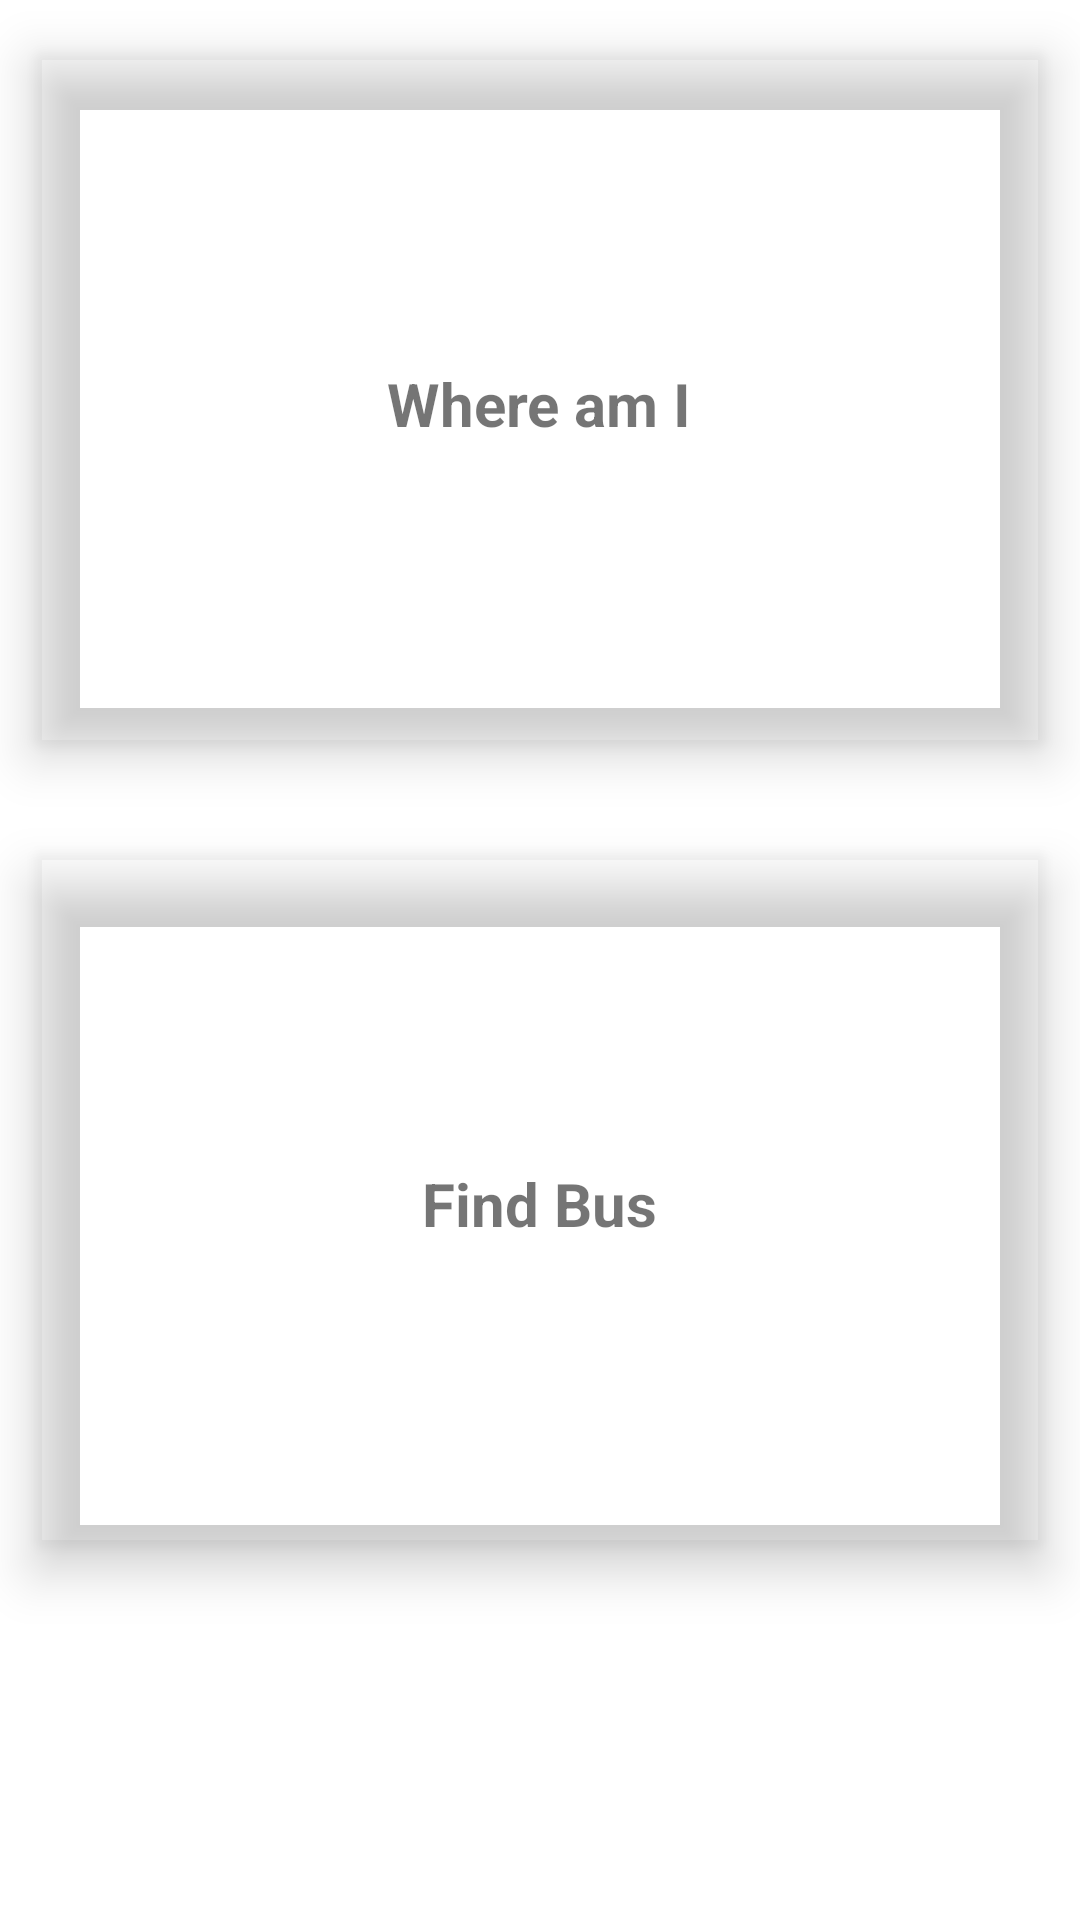

The Android layout XML behind this screen, and the referenced resources:
<!-- AndroidManifest.xml: application theme Theme.BlindApp -->
<!-- res/layout/activity_home_page.xml -->
<?xml version="1.0" encoding="utf-8"?>
<LinearLayout xmlns:android="http://schemas.android.com/apk/res/android"
    xmlns:app="http://schemas.android.com/apk/res-auto"
    xmlns:tools="http://schemas.android.com/tools"
    android:layout_width="match_parent"
    android:orientation="vertical"
    android:layout_height="match_parent"
    tools:context=".HomePage">

    <androidx.cardview.widget.CardView
        android:id="@+id/cv1"
        android:layout_width="match_parent"
        android:layout_height="800px"
        app:cardElevation="10dp"
        app:cardBackgroundColor="@color/grey"
        app:cardMaxElevation="12dp"
        app:cardPreventCornerOverlap="true"
        app:cardUseCompatPadding="true"
        >

        <TextView
            android:layout_width="wrap_content"
            android:layout_height="wrap_content"
            android:text="Where am I"
            android:layout_gravity="bottom|center_horizontal"
            android:layout_marginBottom="100dp"
            android:textSize="20sp"
            android:textStyle="bold"
            />



    </androidx.cardview.widget.CardView>

    <androidx.cardview.widget.CardView

        android:id="@+id/cv2"
        android:layout_width="match_parent"
        android:layout_height="800px"
        app:cardElevation="10dp"
        app:cardBackgroundColor="@color/grey"
        app:cardMaxElevation="12dp"
        app:cardPreventCornerOverlap="true"
        app:cardUseCompatPadding="true"
        >

        <TextView
            android:layout_width="wrap_content"
            android:layout_height="wrap_content"
            android:text="Find Bus"
            android:layout_gravity="bottom|center_horizontal"
            android:layout_marginBottom="100dp"
            android:textSize="20sp"
            android:textStyle="bold"
            />



    </androidx.cardview.widget.CardView>



</LinearLayout>
<!-- resources referenced by this layout -->
<resources>
  <style name="Theme.BlindApp" parent="Theme.MaterialComponents.DayNight.NoActionBar">
          
          <item name="colorPrimary">@color/purple_500</item>
          <item name="colorPrimaryVariant">@color/purple_700</item>
          <item name="colorOnPrimary">@color/white</item>
          
          <item name="colorSecondary">@color/teal_200</item>
          <item name="colorSecondaryVariant">@color/teal_700</item>
          <item name="colorOnSecondary">@color/black</item>
          
          <item name="android:statusBarColor" tools:targetApi="l">?attr/colorPrimaryVariant</item>
          
      </style>
  <!-- not gathered from this repository: default colours our renderer supplied (Android Studio template values) -->
  <color name="purple_500">#FF6200EE</color>
  <color name="purple_700">#FF3700B3</color>
  <color name="teal_200">#FF03DAC5</color>
  <color name="teal_700">#FF018786</color>
  <color name="black">#FF000000</color>
  <color name="white">#FFFFFFFF</color>
</resources>
